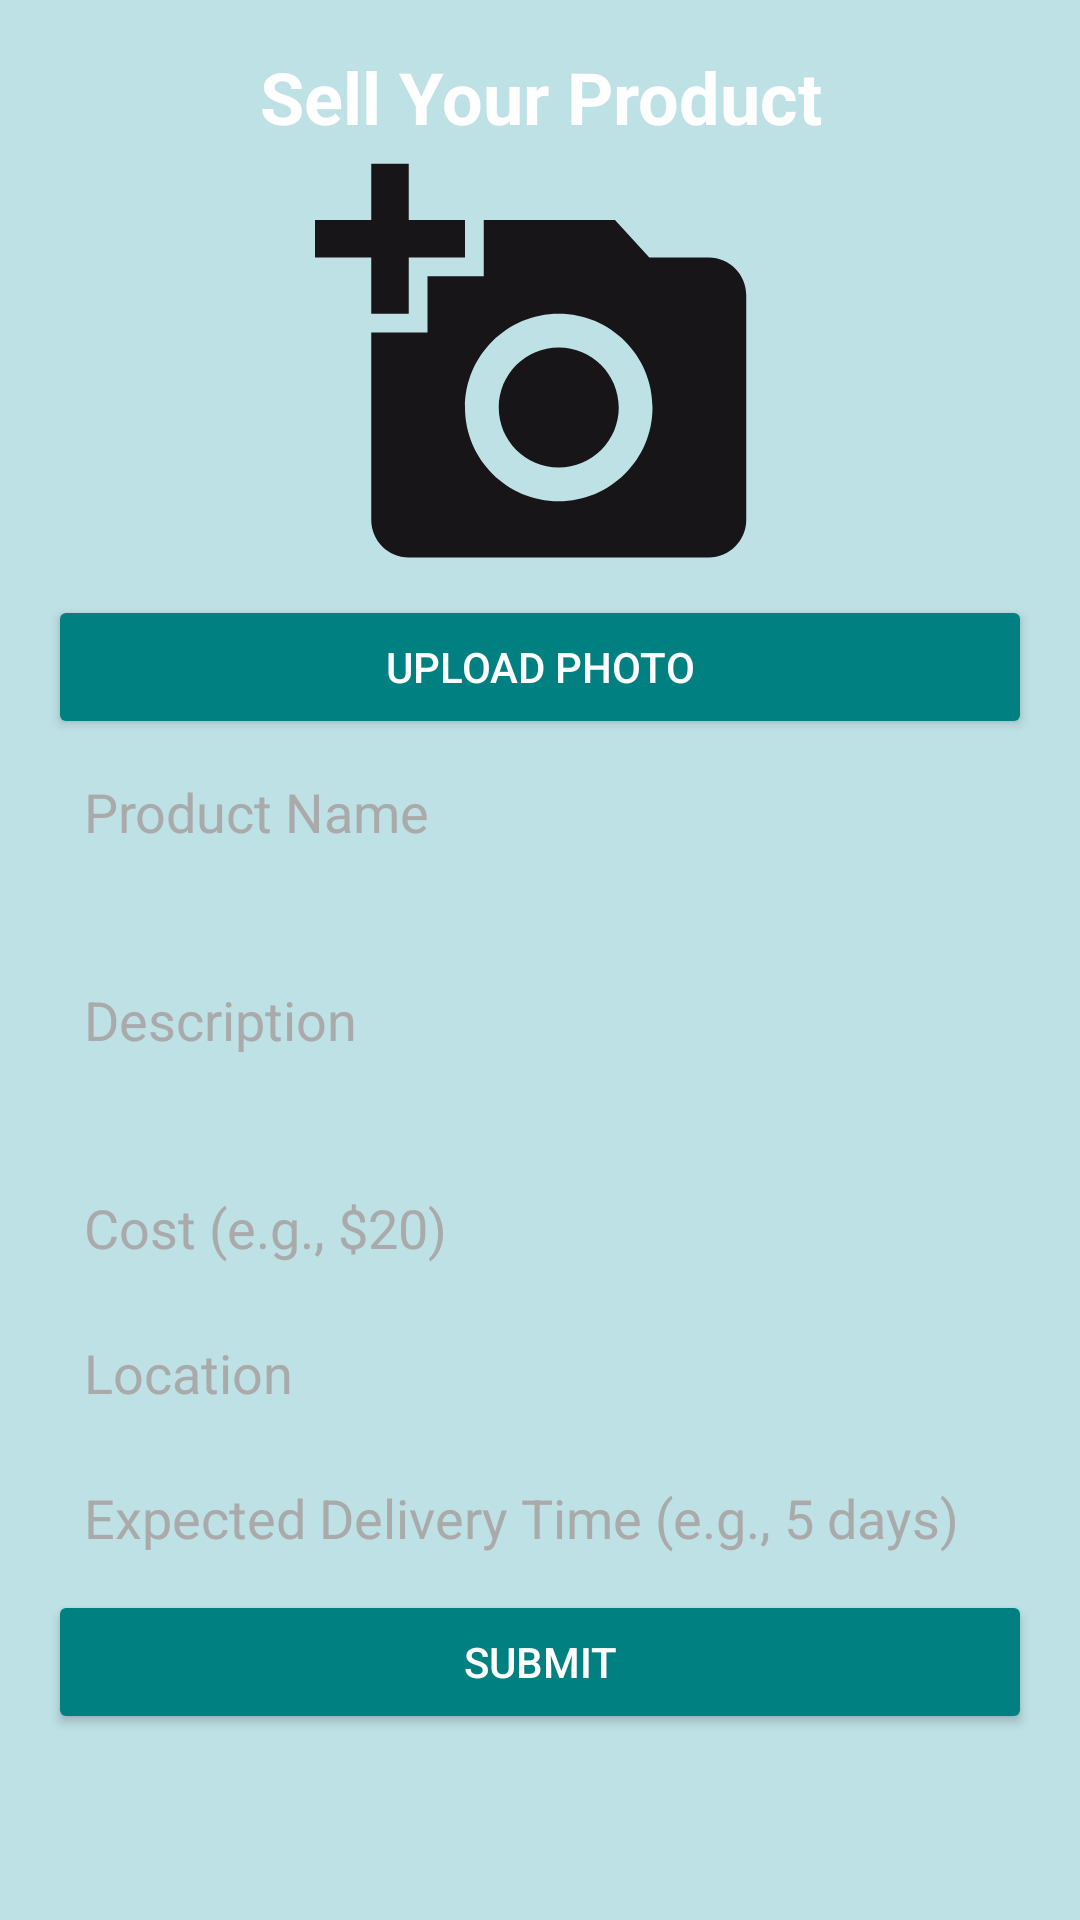

Reconstruct the res/layout file that produces this screen, plus the resources it refers to.
<!-- AndroidManifest.xml: application theme Theme.Empowerher -->
<!-- res/layout/activity_sell.xml -->
<?xml version="1.0" encoding="utf-8"?>
<ScrollView
    xmlns:android="http://schemas.android.com/apk/res/android"
    xmlns:app="http://schemas.android.com/apk/res-auto"
    android:layout_width="match_parent"
    android:layout_height="match_parent"
    android:background="#BEE1E6"
    android:padding="16dp">

    <androidx.constraintlayout.widget.ConstraintLayout
        android:layout_width="match_parent"
        android:layout_height="wrap_content">

        
        <TextView
            android:id="@+id/tv_sell_title"
            android:layout_width="0dp"
            android:layout_height="wrap_content"
            android:text="Sell Your Product"
            android:textSize="24sp"
            android:textColor="@android:color/white"
            android:textStyle="bold"
            android:gravity="center"
            app:layout_constraintTop_toTopOf="parent"
            app:layout_constraintStart_toStartOf="parent"
            app:layout_constraintEnd_toEndOf="parent"
            android:layout_marginBottom="24dp"/>

        
        <ImageView
            android:id="@+id/img_product"
            android:layout_width="150dp"
            android:layout_height="150dp"
            android:scaleType="centerCrop"
            android:contentDescription="Product Image"
            android:background="@drawable/add_a_photo_24"
            app:layout_constraintTop_toBottomOf="@id/tv_sell_title"
            app:layout_constraintStart_toStartOf="parent"
            app:layout_constraintEnd_toEndOf="parent"
            android:layout_marginBottom="16dp"/>

        
        <Button
            android:id="@+id/btn_upload_photo"
            android:layout_width="0dp"
            android:layout_height="wrap_content"
            android:text="Upload Photo"
            android:textColor="@android:color/white"
            android:backgroundTint="#008080"
            app:layout_constraintTop_toBottomOf="@id/img_product"
            app:layout_constraintStart_toStartOf="parent"
            app:layout_constraintEnd_toEndOf="parent"
            android:layout_marginBottom="24dp"/>

        
        <EditText
            android:id="@+id/et_product_name"
            android:layout_width="0dp"
            android:layout_height="wrap_content"
            android:hint="Product Name"
            android:background="@drawable/rounded_edittext"
            android:padding="12dp"
            android:textColor="@android:color/black"
            android:textColorHint="@android:color/darker_gray"
            app:layout_constraintTop_toBottomOf="@id/btn_upload_photo"
            app:layout_constraintStart_toStartOf="parent"
            app:layout_constraintEnd_toEndOf="parent"
            android:layout_marginBottom="16dp"/>

        
        <EditText
            android:id="@+id/et_description"
            android:layout_width="0dp"
            android:layout_height="wrap_content"
            android:hint="Description"
            android:background="@drawable/rounded_edittext"
            android:padding="12dp"
            android:inputType="textMultiLine"
            android:minLines="3"
            android:textColor="@android:color/black"
            android:textColorHint="@android:color/darker_gray"
            app:layout_constraintTop_toBottomOf="@id/et_product_name"
            app:layout_constraintStart_toStartOf="parent"
            app:layout_constraintEnd_toEndOf="parent"
            android:layout_marginBottom="16dp"/>

        
        <EditText
            android:id="@+id/et_cost"
            android:layout_width="0dp"
            android:layout_height="wrap_content"
            android:hint="Cost (e.g., $20)"
            android:background="@drawable/rounded_edittext"
            android:padding="12dp"
            android:inputType="numberDecimal"
            android:textColor="@android:color/black"
            android:textColorHint="@android:color/darker_gray"
            app:layout_constraintTop_toBottomOf="@id/et_description"
            app:layout_constraintStart_toStartOf="parent"
            app:layout_constraintEnd_toEndOf="parent"
            android:layout_marginBottom="16dp"/>

        
        <EditText
            android:id="@+id/et_location"
            android:layout_width="0dp"
            android:layout_height="wrap_content"
            android:hint="Location"
            android:background="@drawable/rounded_edittext"
            android:padding="12dp"
            android:textColor="@android:color/black"
            android:textColorHint="@android:color/darker_gray"
            app:layout_constraintTop_toBottomOf="@id/et_cost"
            app:layout_constraintStart_toStartOf="parent"
            app:layout_constraintEnd_toEndOf="parent"
            android:layout_marginBottom="16dp"/>

        
        <EditText
            android:id="@+id/et_delivery_time"
            android:layout_width="0dp"
            android:layout_height="wrap_content"
            android:hint="Expected Delivery Time (e.g., 5 days)"
            android:background="@drawable/rounded_edittext"
            android:padding="12dp"
            android:inputType="text"
            android:textColor="@android:color/black"
            android:textColorHint="@android:color/darker_gray"
            app:layout_constraintTop_toBottomOf="@id/et_location"
            app:layout_constraintStart_toStartOf="parent"
            app:layout_constraintEnd_toEndOf="parent"
            android:layout_marginBottom="24dp"/>

        
        <Button
            android:id="@+id/btn_submit_sell"
            android:layout_width="0dp"
            android:layout_height="wrap_content"
            android:text="Submit"
            android:textColor="@android:color/white"
            android:backgroundTint="#008080"
            app:layout_constraintTop_toBottomOf="@id/et_delivery_time"
            app:layout_constraintStart_toStartOf="parent"
            app:layout_constraintEnd_toEndOf="parent"
            android:layout_marginBottom="16dp"/>

    </androidx.constraintlayout.widget.ConstraintLayout>
</ScrollView>
<!-- resources referenced by this layout -->
<resources>
  <!-- drawable add_a_photo_24 (drawable) -->
  <vector xmlns:android="http://schemas.android.com/apk/res/android" android:autoMirrored="true" android:height="24dp" android:tint="#171517" android:viewportHeight="24" android:viewportWidth="24" android:width="24dp">
        
      <path android:fillColor="@android:color/white" android:pathData="M3,4V1h2v3h3v2H5v3H3V6H0V4H3zM6,10V7h3V4h7l1.83,2H21c1.1,0 2,0.9 2,2v12c0,1.1 -0.9,2 -2,2H5c-1.1,0 -2,-0.9 -2,-2V10H6zM13,19c2.76,0 5,-2.24 5,-5s-2.24,-5 -5,-5s-5,2.24 -5,5S10.24,19 13,19zM9.8,14c0,1.77 1.43,3.2 3.2,3.2s3.2,-1.43 3.2,-3.2s-1.43,-3.2 -3.2,-3.2S9.8,12.23 9.8,14z"/>
      
  </vector>
  <style name="Theme.Empowerher" parent="Base.Theme.Empowerher" />
  <style name="Base.Theme.Empowerher" parent="Theme.Material3.DayNight.NoActionBar">
          
          
      </style>
</resources>
